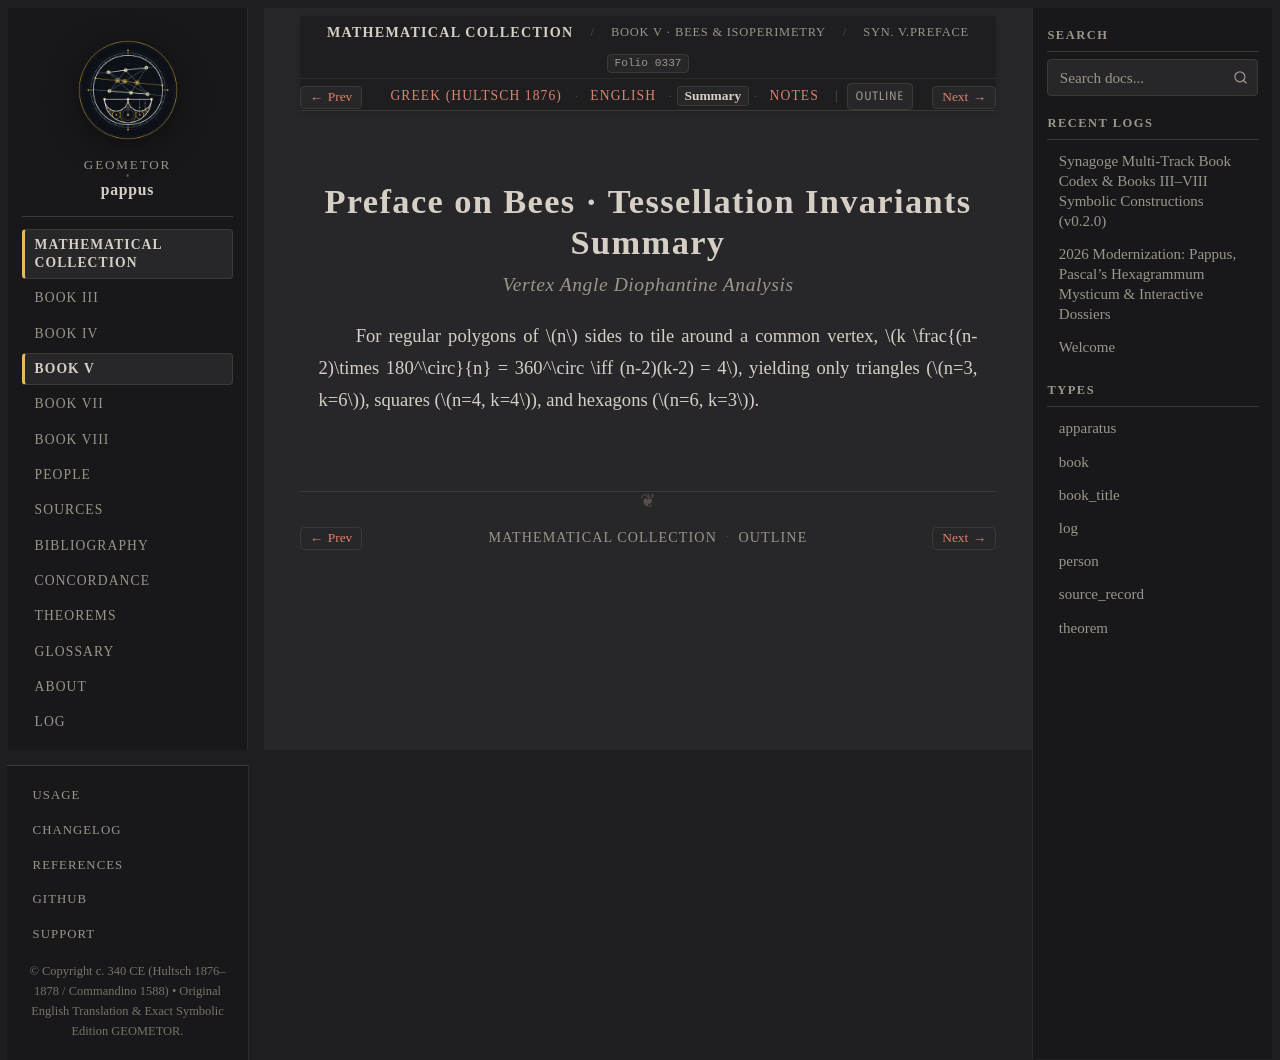

repository: geometor/pappus · page: synagoge/book_05/preface_bees/summary.html · generator: sphinx

:order: 1
:layout: book
:type: book
:title: Preface on Bees · Tessellation Invariants Summary
:canonical_id: Syn. V.preface.summary
:folio: hultsch_1876_vol1:0337
:tracks: English: index | Greek: el | Summary: summary | Notes: notes

Preface on Bees · Tessellation Invariants Summary
=================================================

.. rubric:: Vertex Angle Diophantine Analysis

.. folio:: hultsch_1876_vol1:0337
   :page: 304

For regular polygons of :math:`n` sides to tile around a common vertex, :math:`k \frac{(n-2)\times 180^\circ}{n} = 360^\circ \iff (n-2)(k-2) = 4`, yielding only triangles (:math:`n=3, k=6`), squares (:math:`n=4, k=4`), and hexagons (:math:`n=6, k=3`).
